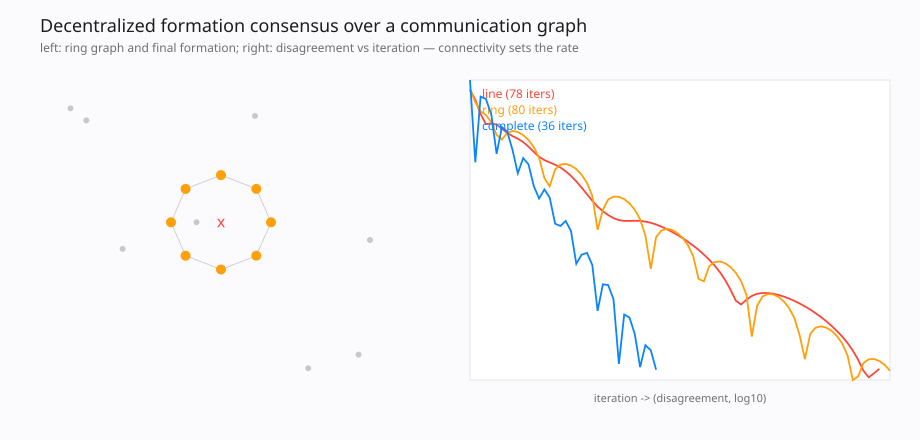

The file beside this chart, header and first rows:
topology, iterations, center_x, center_y, final_disagreement
line, 78, 0.0192, 0.3747, 9.235e-7
ring, 80, 0.0192, 0.3747, 8.234e-7
complete, 36, 0.0192, 0.3747, 8.796e-7
